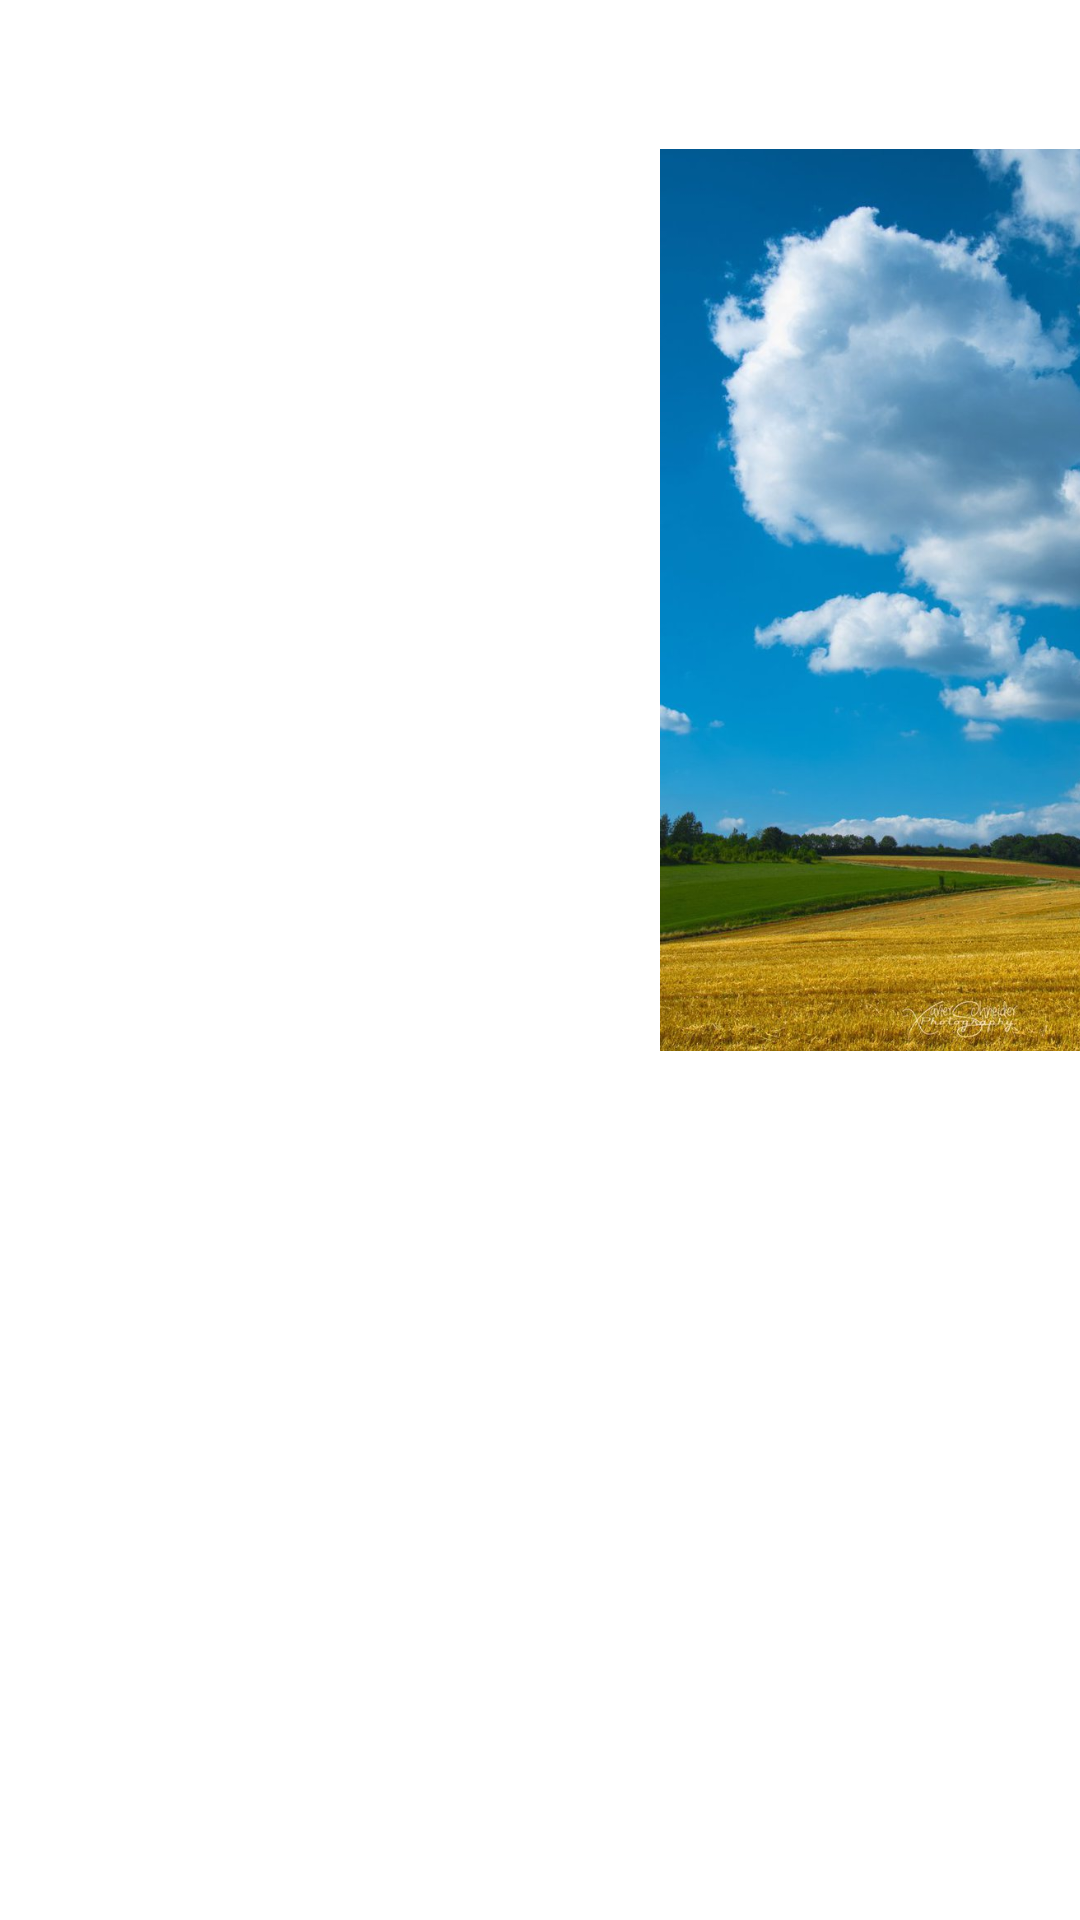

Layout XML and referenced resources for this Android screen:
<!-- AndroidManifest.xml: application theme Theme.Phonograph.Light -->
<!-- res/layout/content_themes.xml -->
<?xml version="1.0" encoding="utf-8"?>
<android.support.v4.widget.NestedScrollView xmlns:android="http://schemas.android.com/apk/res/android"
    xmlns:app="http://schemas.android.com/apk/res-auto"
    xmlns:tools="http://schemas.android.com/tools"
    android:layout_width="match_parent"
    android:layout_height="match_parent"
    app:layout_behavior="@string/appbar_scrolling_view_behavior"
    tools:context="com.mngh1.musicAD.ui.activities.ThemesActivity"
    tools:showIn="@layout/activity_themes">

    <LinearLayout
        android:layout_width="wrap_content"
        android:orientation="horizontal"
        android:isScrollContainer="true"
        android:layout_height="match_parent">

        <ImageView
            android:layout_width="200dp"
            android:src="@drawable/landscape1"
            android:layout_marginRight="20dp"
            android:layout_height="400dp" />
        <ImageView
            android:layout_width="200dp"
            android:src="@drawable/landscape2"
            android:layout_marginRight="20dp"
            android:layout_height="400dp" />
        <ImageView
            android:layout_width="200dp"
            android:src="@drawable/landscape3"
            android:layout_marginRight="20dp"
            android:layout_height="400dp" />
    </LinearLayout>

</android.support.v4.widget.NestedScrollView>
<!-- resources referenced by this layout -->
<resources>
  <!-- drawable landscape2: jpg bitmap (drawable-xxxhdpi, 120926 bytes) -->
  <style name="Theme.Phonograph.Light" parent="Theme.Phonograph.Base.Light" />
</resources>
